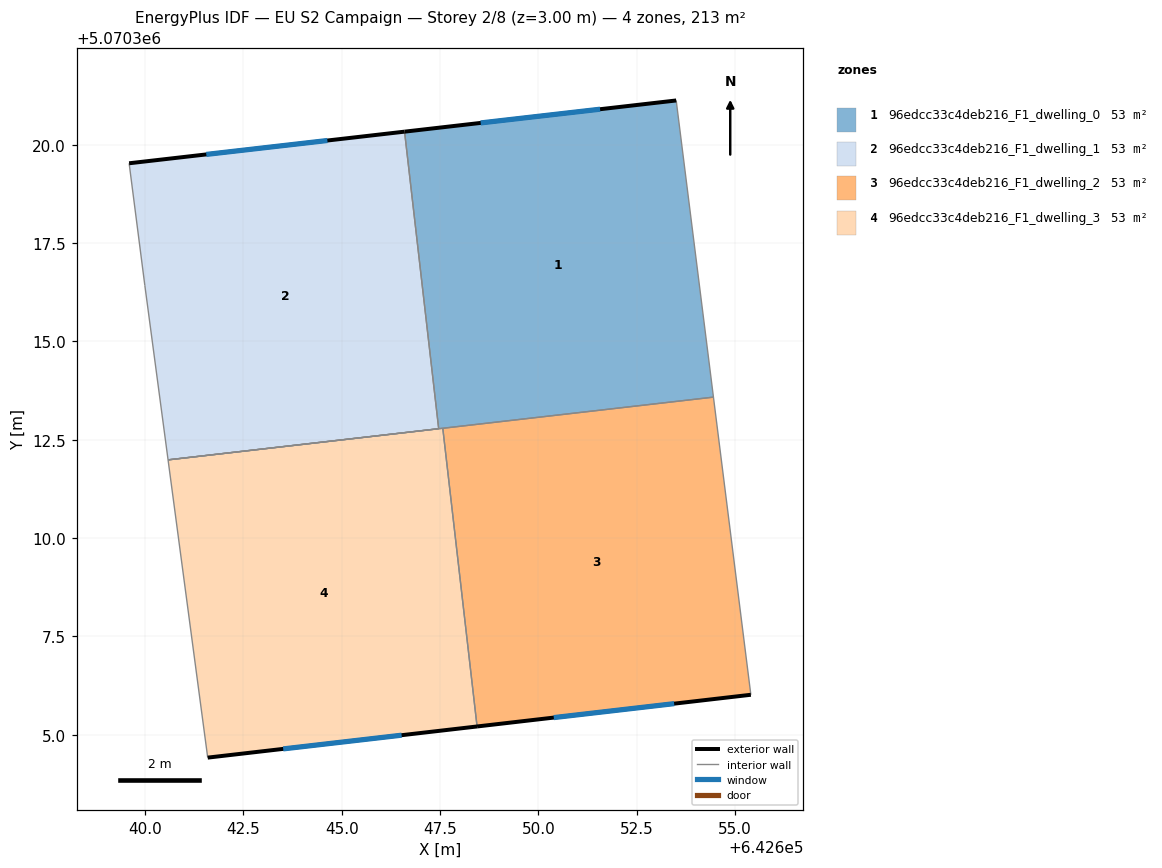
=== STOREY PLAN SPEC (per zone: floor XY polygon, exterior-wall plan segments, windows/doors) ===
zone 1: 96edcc33c4deb216_F1_dwelling_0  (53.2 m²)
  floor: (642654.45, 5070313.58) (642653.51, 5070321.13) (642646.60, 5070320.33) (642647.47, 5070312.78) (642640.59, 5070311.99)
  exterior wall: (642646.60, 5070320.33) – (642653.51, 5070321.13)  [7.0 m]
    window: (642648.53, 5070320.56) – (642651.57, 5070320.90)  [4.0 m²]
  interior walls: 5
zone 2: 96edcc33c4deb216_F1_dwelling_1  (53.2 m²)
  floor: (642647.47, 5070312.78) (642646.60, 5070320.33) (642639.60, 5070319.53) (642639.99, 5070316.43) (642640.59, 5070311.99)
  exterior wall: (642639.60, 5070319.53) – (642646.60, 5070320.33)  [7.0 m]
    window: (642641.56, 5070319.76) – (642644.64, 5070320.11)  [4.1 m²]
  interior walls: 4
zone 3: 96edcc33c4deb216_F1_dwelling_2  (53.2 m²)
  floor: (642655.40, 5070306.02) (642654.45, 5070313.58) (642647.57, 5070312.79) (642648.44, 5070305.21)
  exterior wall: (642655.40, 5070306.02) – (642648.44, 5070305.21)  [7.0 m]
    window: (642653.45, 5070305.79) – (642650.39, 5070305.44)  [4.1 m²]
  interior walls: 3
zone 4: 96edcc33c4deb216_F1_dwelling_3  (53.2 m²)
  floor: (642648.44, 5070305.21) (642647.57, 5070312.79) (642640.59, 5070311.99) (642641.59, 5070304.42)
  exterior wall: (642648.44, 5070305.21) – (642641.59, 5070304.42)  [6.9 m]
    window: (642646.52, 5070304.99) – (642643.51, 5070304.64)  [4.0 m²]
  interior walls: 3

=== DERIVED (storey summary) ===
Building: EU S2 Campaign
Storey: 2 of 8  (floor level z = 3.00 m)
Storey gross floor area: 212.6 m²
Zones on this storey: 4
  - 96edcc33c4deb216_F1_dwelling_0: floor 53.2 m²; exterior wall 7.0 m (20.9 m²); 1 window(s) 4.0 m²; WWR 19.3%
  - 96edcc33c4deb216_F1_dwelling_1: floor 53.2 m²; exterior wall 7.0 m (21.1 m²); 1 window(s) 4.1 m²; WWR 19.3%
  - 96edcc33c4deb216_F1_dwelling_2: floor 53.2 m²; exterior wall 7.0 m (21.0 m²); 1 window(s) 4.1 m²; WWR 19.3%
  - 96edcc33c4deb216_F1_dwelling_3: floor 53.2 m²; exterior wall 6.9 m (20.7 m²); 1 window(s) 4.0 m²; WWR 19.3%
Zone adjacency (shared interzone walls):
  - 96edcc33c4deb216_F1_dwelling_0 ↔ 96edcc33c4deb216_F1_dwelling_1
  - 96edcc33c4deb216_F1_dwelling_0 ↔ 96edcc33c4deb216_F1_dwelling_2
  - 96edcc33c4deb216_F1_dwelling_0 ↔ 96edcc33c4deb216_F1_dwelling_3
  - 96edcc33c4deb216_F1_dwelling_2 ↔ 96edcc33c4deb216_F1_dwelling_3